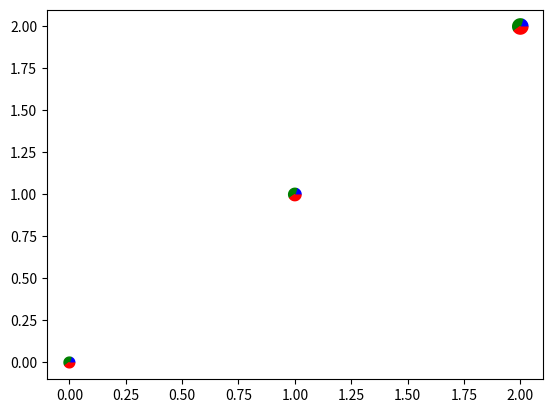

The script that saved this image:
"""
===================================
Scatter plot with pie chart markers
===================================

This example makes custom 'pie charts' as the markers for a scatter plot.

[redacted]
"""

import numpy as np
import matplotlib.pyplot as plt

# first define the ratios
r1 = 0.2  # 20%
r2 = r1 + 0.4  # 40%

# define some sizes of the scatter marker
sizes = np.array([60, 80, 120])

# calculate the points of the first pie marker
# these are just the origin (0, 0) + some (cos, sin) points on a circle
x1 = np.cos(2 * np.pi * np.linspace(0, r1))
y1 = np.sin(2 * np.pi * np.linspace(0, r1))
xy1 = np.row_stack([[0, 0], np.column_stack([x1, y1])])
s1 = np.abs(xy1).max()

x2 = np.cos(2 * np.pi * np.linspace(r1, r2))
y2 = np.sin(2 * np.pi * np.linspace(r1, r2))
xy2 = np.row_stack([[0, 0], np.column_stack([x2, y2])])
s2 = np.abs(xy2).max()

x3 = np.cos(2 * np.pi * np.linspace(r2, 1))
y3 = np.sin(2 * np.pi * np.linspace(r2, 1))
xy3 = np.row_stack([[0, 0], np.column_stack([x3, y3])])
s3 = np.abs(xy3).max()

fig, ax = plt.subplots()
ax.scatter(range(3), range(3), marker=xy1, s=s1 ** 2 * sizes, facecolor="blue")
ax.scatter(range(3), range(3), marker=xy2, s=s2 ** 2 * sizes, facecolor="green")
ax.scatter(range(3), range(3), marker=xy3, s=s3 ** 2 * sizes, facecolor="red")

plt.show()

#############################################################################
#
# ------------
#
# References
# """"""""""
#
# The use of the following functions, methods, classes and modules is shown
# in this example:

import matplotlib

matplotlib.axes.Axes.scatter
matplotlib.pyplot.scatter
